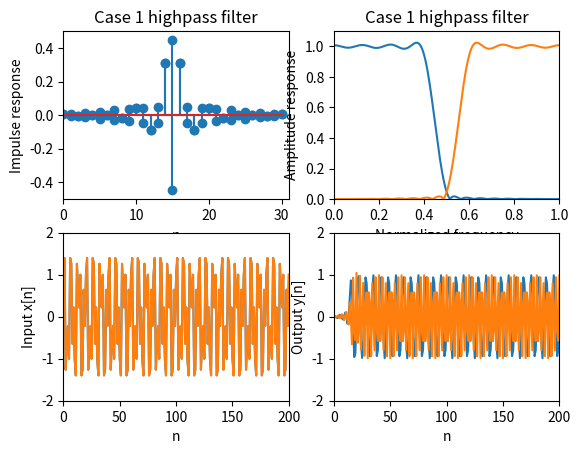

Here is the Python script that generated this plot:
# Design of a case 1 linear-phase FIR lowpass/highpass filter

import math
import numpy as np
from scipy import signal as sig
from matplotlib import pyplot as plt



def main():
    N = 31
    Wp = 0.4 * math.pi 
    Ws = 0.5 * math.pi
    Ns = 200

    # To calculate integrals, sample data points then get the average and multiply by the range 
    NH = (N - 1) // 2
    deltaW = math.pi / Ns
    Ns_p = round(Wp / deltaW)
    Ns_s = round((math.pi - Ws) / deltaW) 
    NV = np.arange(0, NH + 1); NV=NV[: , np.newaxis]

    P = np.zeros((NH + 1, 1))
    Qp = np.zeros((NH + 1, NH + 1)) # Passband
    Qs = np.zeros((NH + 1, NH + 1)) # Stopband

    # Passband
    for iw in range(0, Ns_p + 1):
        w = iw * deltaW
        P -= 2 * np.cos(NV * w)
        Qp += np.cos(NV * w) @ np.transpose(np.cos(NV * w))
    P *= Wp / (Ns_p + 1)
    Qp *= Wp / (Ns_p + 1)

    # Stopband
    for iw in range(0, Ns_s + 1):
        w = Ws + iw * deltaW
        Qs += np.cos(NV * w) @ np.transpose(np.cos(NV * w))
    Qs *= (math.pi - Ws) / (1 + Ns_s)

    Q = Qp + Qs
    A = -0.5 * np.linalg.inv(Q) @ P


    ##---------------------------##
    # Convert A to h
    h = np.zeros((N, 1))
    h[NH, 0] = A[0, 0]
    h[0: NH, 0] = 0.5 * np.flipud(A[1: NH + 1, 0])
    h[NH + 1: N, 0] = 0.5 * A[1: NH + 1, 0]

    # Plot impulse response
    plt.subplot(2, 2, 1)
    nn = np.arange(0, N); nn=nn[: ,np.newaxis]
    plt.stem(h)
    plt.axis([0, N, -0.1, 0.5])
    plt.xlabel('n')
    plt.ylabel('Impulse response')
    plt.title('Case 1 lowpass filter')
    
    # Plot amplitude response
    rr = np.linspace(0, math.pi, num=Ns+1); rr=rr[:, np.newaxis]
    AR = np.absolute(sig.freqz(h, 1, rr))
    plt.subplot(2, 2, 2)
    plt.plot(rr / math.pi, AR[1])
    plt.axis([0, 1, 0, 1.1])
    plt.xlabel('Normalized frequency')
    plt.ylabel('Amplitude response')
    plt.title('Case 1 lowpass filter')

    # Signal simulation
    nnn = np.arange(0, 201); nnn=nnn[:, np.newaxis]
    w1 = 0.3 * math.pi
    w2 = 0.7 * math.pi
    x = np.cos(w1 * nnn) + np.sin(w2 * nnn)
    plt.subplot(2, 2, 3)
    plt.plot(nnn, x)
    plt.axis([0, 200, -2, 2])
    plt.xlabel('n')
    plt.ylabel('Input x[n]')
    
    # Lowpass filter
    y = sig.lfilter(h[:, 0], 1, x[:, 0])
    plt.subplot(2, 2, 4)
    plt.plot(nnn, y)
    plt.axis([0, 200, -2, 2])
    plt.xlabel('n')
    plt.ylabel('Output y[n]')

    
    plt.show()


    ##---------------------------------------##
    # Convert lowpass filter to highpass filter
    for i in range(0, N):
        h[i, 0] = ((-1) ** i) * h[i, 0]

    # Plot Impulse response
    plt.subplot(2, 2, 1)
    plt.stem(nn, h)
    plt.axis([0, N, -0.5, 0.5])
    plt.xlabel('n')
    plt.ylabel('Impulse response')
    plt.title('Case 1 highpass filter')

    # Plot amplitude response
    AR = np.absolute(sig.freqz(h, 1, rr))
    plt.subplot(2, 2, 2)
    plt.plot(rr / math.pi, AR[1])
    plt.axis([0, 1, 0, 1.1])
    plt.xlabel('Normalized frequency')
    plt.ylabel('Amplitude response')
    plt.title('Case 1 highpass filter')

    # Signal simulation
    plt.subplot(2, 2, 3)
    plt.plot(nnn, x)
    plt.axis([0, 200, -2, 2])
    plt.xlabel('n')
    plt.ylabel('Input x[n]')
    
    # Lowpass filter
    y = sig.lfilter(h[:, 0], 1, x[:, 0])
    plt.subplot(2, 2, 4)
    plt.plot(nnn, y)
    plt.axis([0, 200, -2, 2])
    plt.xlabel('n')
    plt.ylabel('Output y[n]')

    
    plt.show()











if __name__ == "__main__":
    main()